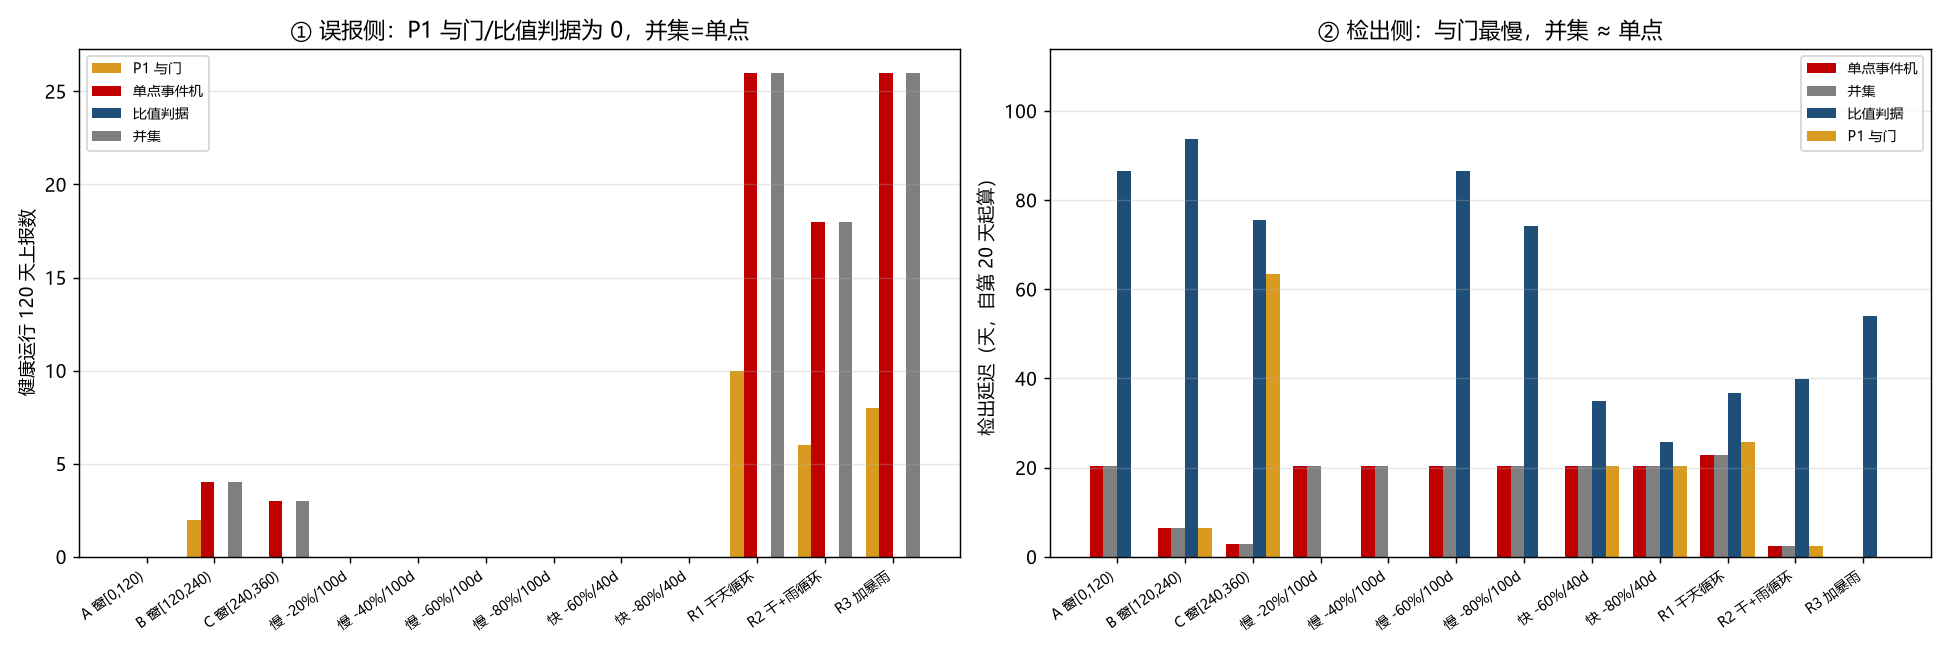

Values plotted in this chart, from the file beside it:
工况, base, 单点阈值, 比值阈值, 健康_P1与门上报, 健康_单点上报, 健康_比值越限段, 健康_并集上报, 检出_单点, 检出_比值, 检出_P1与门, 检出_并集
A 窗[0,120), 2.135, 20.18, 2.775, 0, 0, 0, 0, 20.28, 86.43, , 20.28
B 窗[120,240), 2.956, 20.59, 3.843, 2, 4, 0, 4, 6.44, 93.7, 6.44, 6.44
C 窗[240,360), 2.438, 9.277, 3.169, 0, 3, 0, 3, 2.88, 75.51, 63.45, 2.88
慢 -20%/100d, 2.135, 20.18, 2.775, 0, 0, 0, 0, 20.28, , , 20.28
慢 -40%/100d, 2.135, 20.18, 2.775, 0, 0, 0, 0, 20.28, , , 20.28
慢 -60%/100d, 2.135, 20.18, 2.775, 0, 0, 0, 0, 20.28, 86.43, , 20.28
慢 -80%/100d, 2.135, 20.18, 2.775, 0, 0, 0, 0, 20.28, 74.27, , 20.28
快 -60%/40d, 2.135, 20.18, 2.775, 0, 0, 0, 0, 20.28, 34.96, 20.28, 20.28
快 -80%/40d, 2.135, 20.18, 2.775, 0, 0, 0, 0, 20.32, 25.75, 20.32, 20.32
R1 干天循环, 1.302, 4.934, 1.693, 10, 26, 0, 26, 22.86, 36.83, 25.86, 22.86
R2 干+雨循环, 1.545, 5.392, 2.008, 6, 18, 0, 18, 2.44, 39.97, 2.44, 2.44
R3 加暴雨, 2.165, 6.228, 2.815, 8, 26, 0, 26, 0.04, 54.12, 0.04, 0.04
